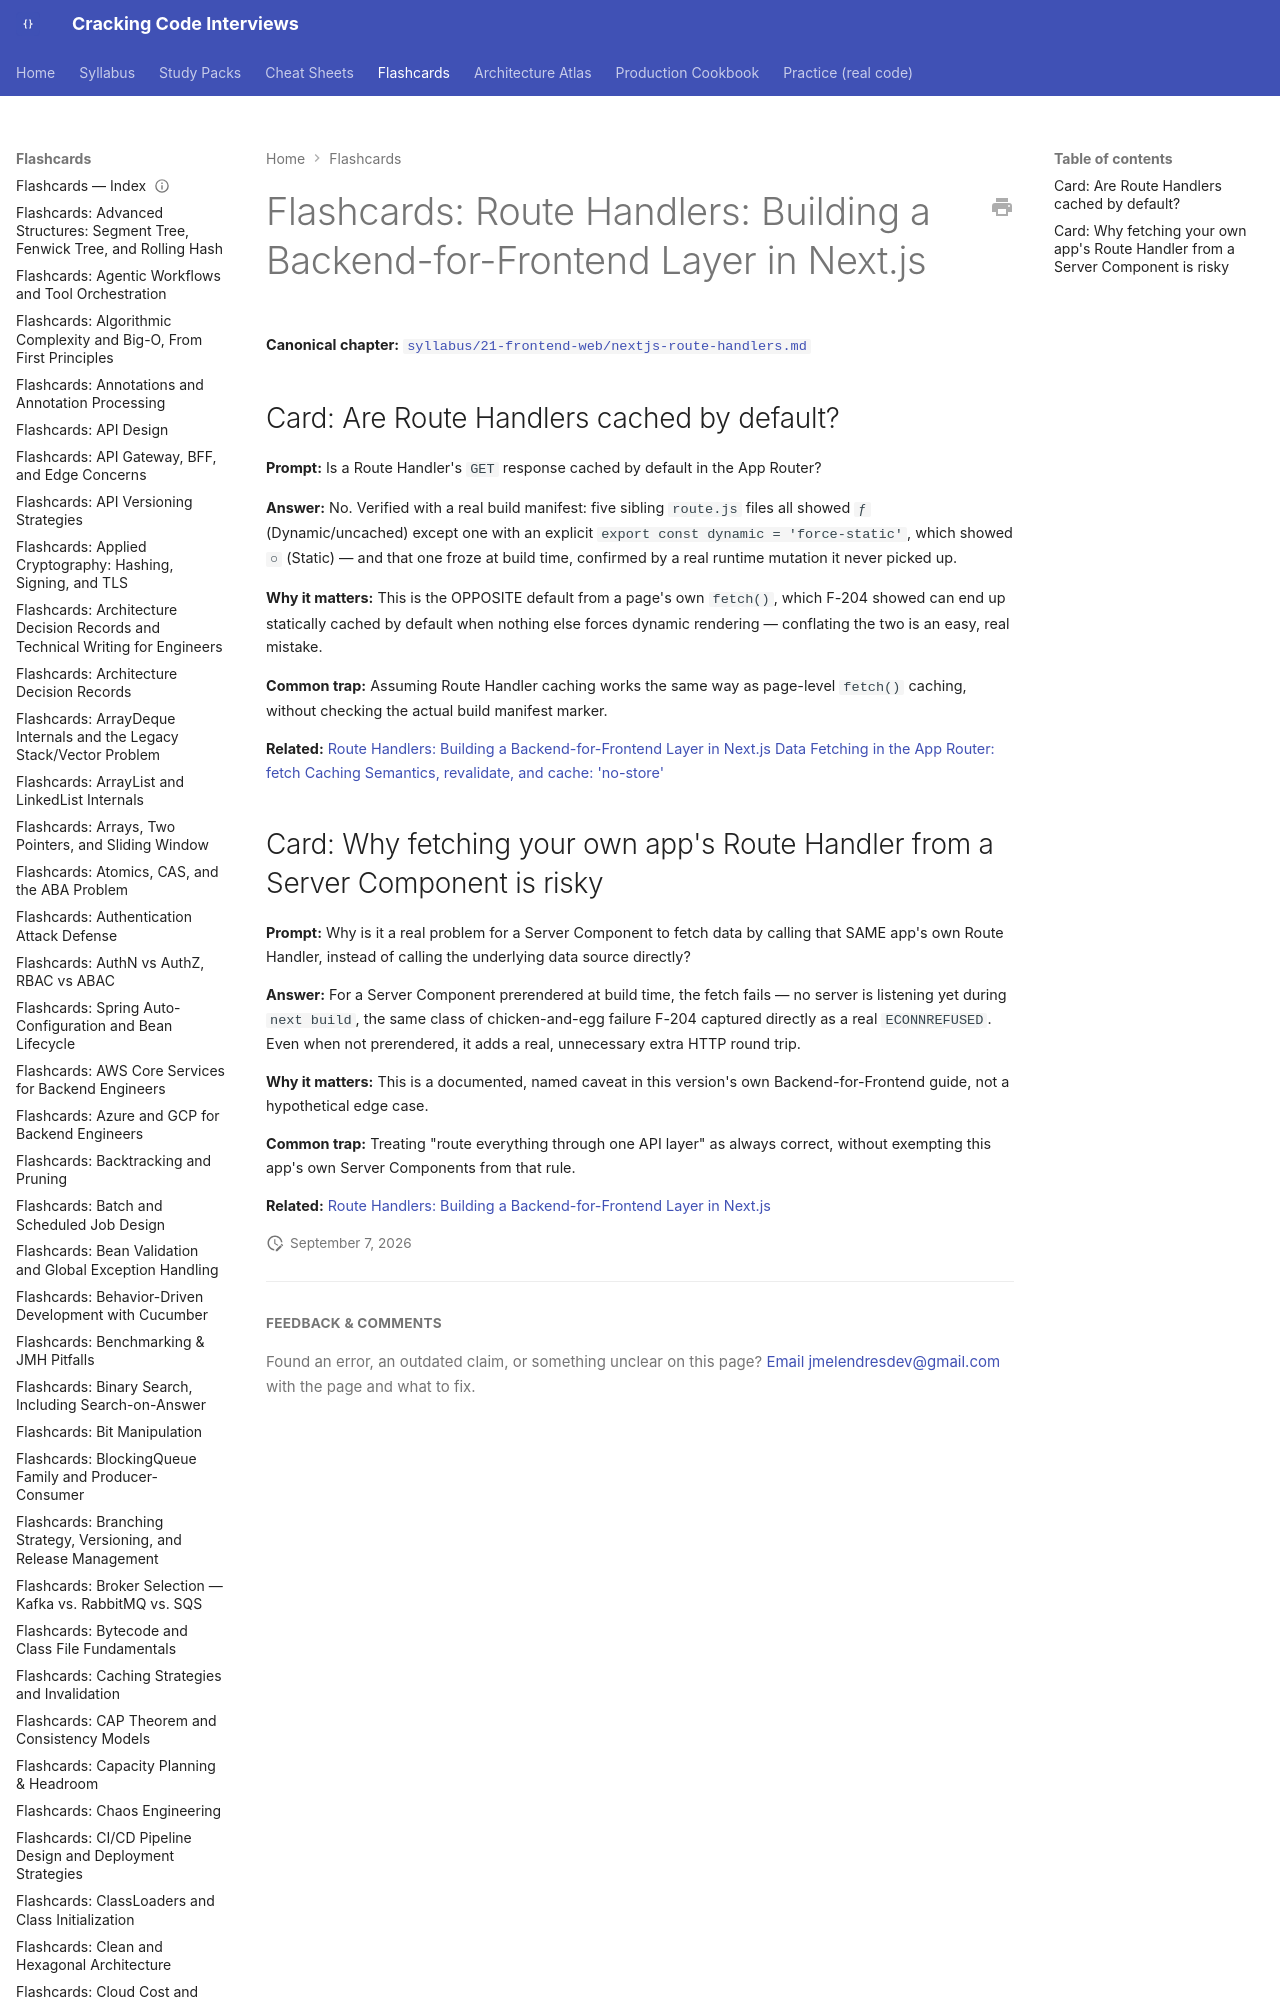

repository: JuanMelendres/cracking-code-interviews · page: flashcards/nextjs-route-handlers/index.html · generator: mkdocs

---
title: "Flashcards: Route Handlers: Building a Backend-for-Frontend Layer in Next.js"
slug: nextjs-route-handlers
document_type: flashcard-deck
domain: frontend
topic_id: F-207
tier: Intermediate
canonical: ../syllabus/21-frontend-web/nextjs-route-handlers.md
last_updated: 2026-09-07
---
